Run: headless pygame with SDL's dummy video driver; simulated clock (each Clock.tick advances the game by its frame time, no real sleeping); random seed 0; keys injected as events and as key.get_pressed() state; no mouse input.
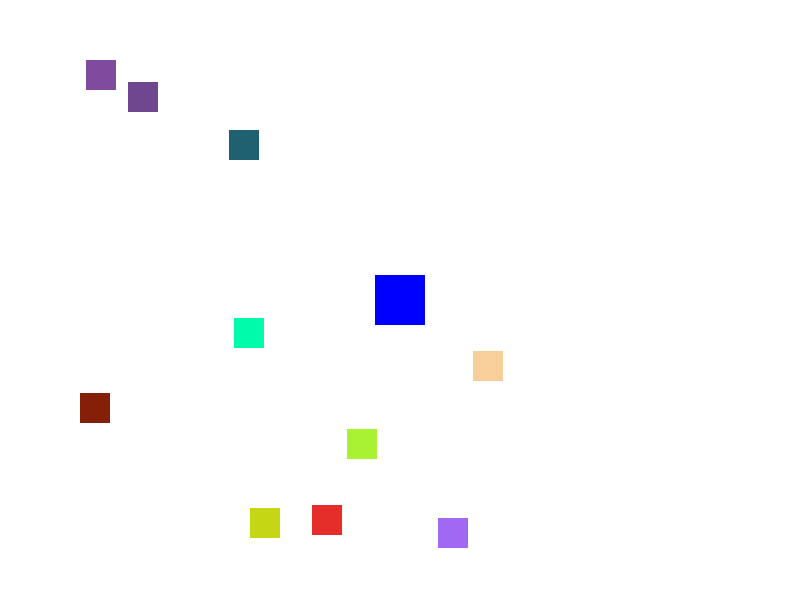
Frame 1 of 4 · flips 1–60 · no input
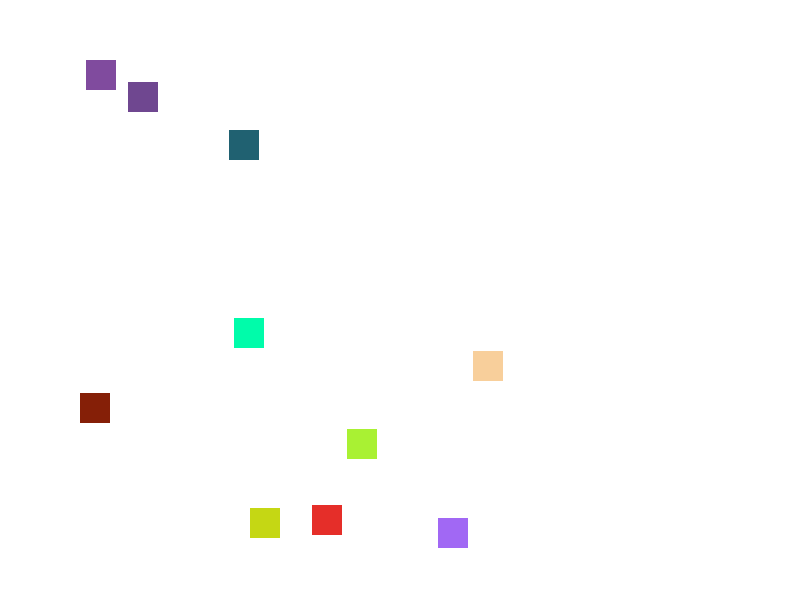
Frame 2 of 4 · flips 61–180 · tapped SPACE, RETURN · held RIGHT (→), D
Frame 3 of 4 · flips 181–300 · held DOWN (↓), S · screen unchanged from frame 2, image omitted
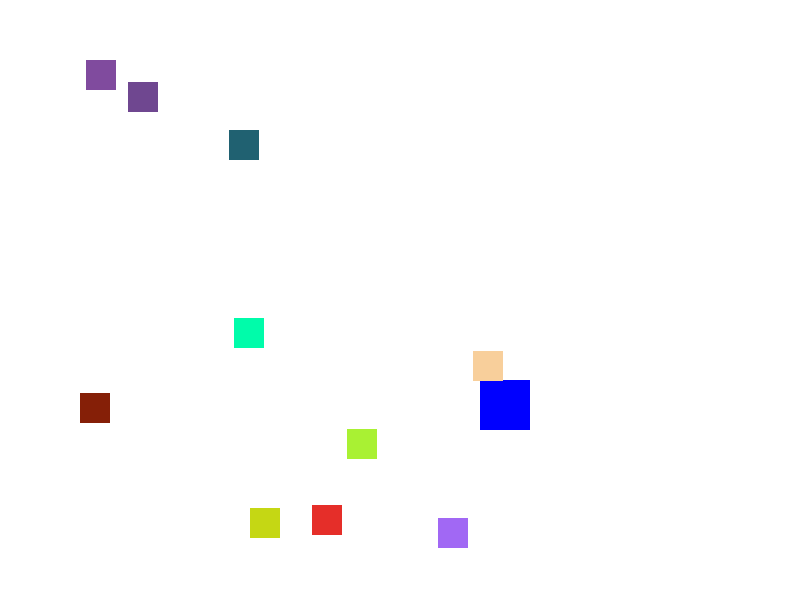
Frame 4 of 4 · flips 301–420 · held LEFT (←), A, UP (↑), W

The pygame program that drew these frames:

import pygame
import random

# Initialize pygame
pygame.init()

# Set up display
WIDTH, HEIGHT = 800, 600
screen = pygame.display.set_mode((WIDTH, HEIGHT))
pygame.display.set_caption("Deep Sea Exploration")

# Colors
WHITE = (255, 255, 255)
BLUE = (0, 0, 255)

# Player
player_image = pygame.Surface((50, 50))
player_image.fill(BLUE)
player_rect = player_image.get_rect(center=(WIDTH//2, HEIGHT//2))

# Marine life
marine_life_images = []  # Add various marine life images
marine_life_rects = []   # Corresponding rects for collision detection
for _ in range(10):
    image = pygame.Surface((30, 30))  # Placeholder
    image.fill((random.randint(0, 255), random.randint(0, 255), random.randint(0, 255)))
    rect = image.get_rect(center=(random.randint(0, WIDTH), random.randint(0, HEIGHT)))
    marine_life_images.append(image)
    marine_life_rects.append(rect)

# Game loop
running = True
while running:
    # Event handling
    for event in pygame.event.get():
        if event.type == pygame.QUIT:
            running = False

    # Player movement
    keys = pygame.key.get_pressed()
    if keys[pygame.K_LEFT]:
        player_rect.x -= 5
    if keys[pygame.K_RIGHT]:
        player_rect.x += 5
    if keys[pygame.K_UP]:
        player_rect.y -= 5
    if keys[pygame.K_DOWN]:
        player_rect.y += 5

    # Collision detection
    for rect in marine_life_rects:
        if player_rect.colliderect(rect):
            print("Encountered marine life!")
            running = False

    # Draw everything
    screen.fill(WHITE)
    screen.blit(player_image, player_rect)
    for rect, image in zip(marine_life_rects, marine_life_images):
        screen.blit(image, rect)
    pygame.display.flip()

    # Frame rate
    pygame.time.Clock().tick(60)

# Quit
pygame.quit()
